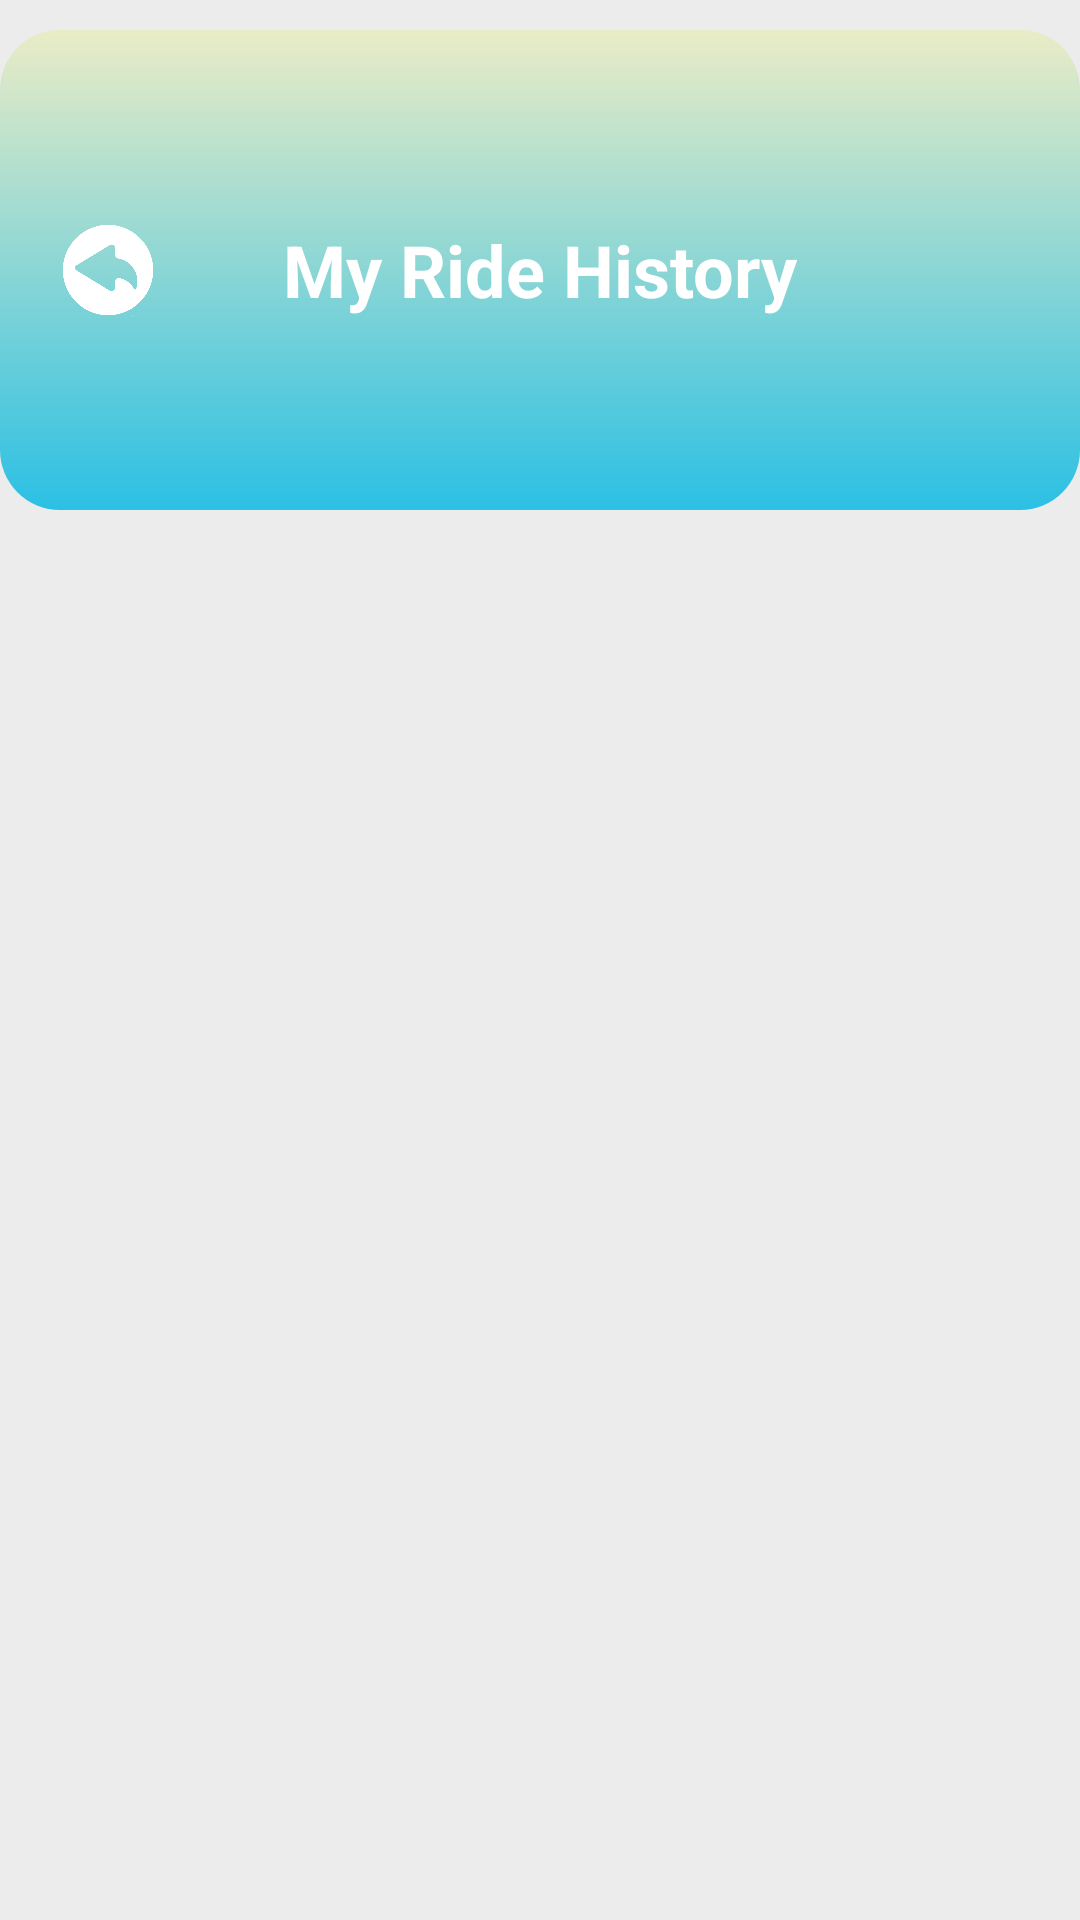

This screen was rendered from an Android layout file. Write that file and the resources it references.
<!-- AndroidManifest.xml: application theme Theme.PadelGo -->
<!-- res/layout/activity_user_ride_history.xml -->
<?xml version="1.0" encoding="utf-8"?>
<LinearLayout xmlns:android="http://schemas.android.com/apk/res/android"
    xmlns:app="http://schemas.android.com/apk/res-auto"
    xmlns:tools="http://schemas.android.com/tools"
    android:id="@+id/main"
    android:layout_width="match_parent"
    android:layout_height="match_parent"
    android:background="#EDECED"
    android:orientation="vertical"
    tools:context=".user.RideHistory">

    
    <RelativeLayout
        android:layout_width="match_parent"
        android:layout_height="160dp"
        android:layout_marginTop="10dp"
        android:background="@drawable/header_gradient"
        android:padding="16dp">

        <ImageView
            android:id="@+id/IMGBTN_Back"
            android:layout_width="40dp"
            android:layout_height="40dp"
            android:layout_alignParentStart="true"
            android:layout_centerVertical="true"
            android:background="?attr/selectableItemBackgroundBorderless"
            android:contentDescription="Back Button"
            android:padding="4dp"
            android:src="@drawable/backbutton"
            app:tint="@color/white" />

        <TextView
            android:id="@+id/textView_title_user_history"
            android:layout_width="wrap_content"
            android:layout_height="wrap_content"
            android:layout_centerInParent="true"
            android:text="My Ride History"
            android:textColor="@color/white"
            android:textSize="24sp"
            android:textStyle="bold" />
    </RelativeLayout>

    
    <TextView
        android:id="@+id/txt_user_history_message"
        android:layout_width="match_parent"
        android:layout_height="wrap_content"
        android:gravity="center"
        android:layout_marginTop="20dp"
        android:text="Loading ride history..."
        android:textColor="@color/textPrimary"
        android:textSize="16sp"
        android:visibility="gone" />

    
    <androidx.recyclerview.widget.RecyclerView
        android:id="@+id/recycler_view_user_history"
        android:layout_width="match_parent"
        android:layout_height="0dp"
        android:layout_weight="1"
        android:padding="8dp"
        android:clipToPadding="false"
        android:scrollbars="vertical" />

</LinearLayout>
<!-- resources referenced by this layout -->
<resources>
  <color name="textPrimary">#333333</color>
  <color name="white">#FFFFFFFF</color>
  <!-- drawable backbutton: png bitmap (drawable, 85857 bytes) -->
  <!-- drawable header_gradient (drawable) -->
  <shape xmlns:android="http://schemas.android.com/apk/res/android" android:shape="rectangle">
      <gradient
          android:startColor="#2BC0E4"
          android:endColor="#EAECC6"
          android:angle="90"/>
  
      <corners android:radius="20dp" />
  </shape>
  <style name="Theme.PadelGo" parent="Base.Theme.PadelGo" />
  <style name="Base.Theme.PadelGo" parent="Theme.Material3.DayNight.NoActionBar">
          
          
      </style>
</resources>
